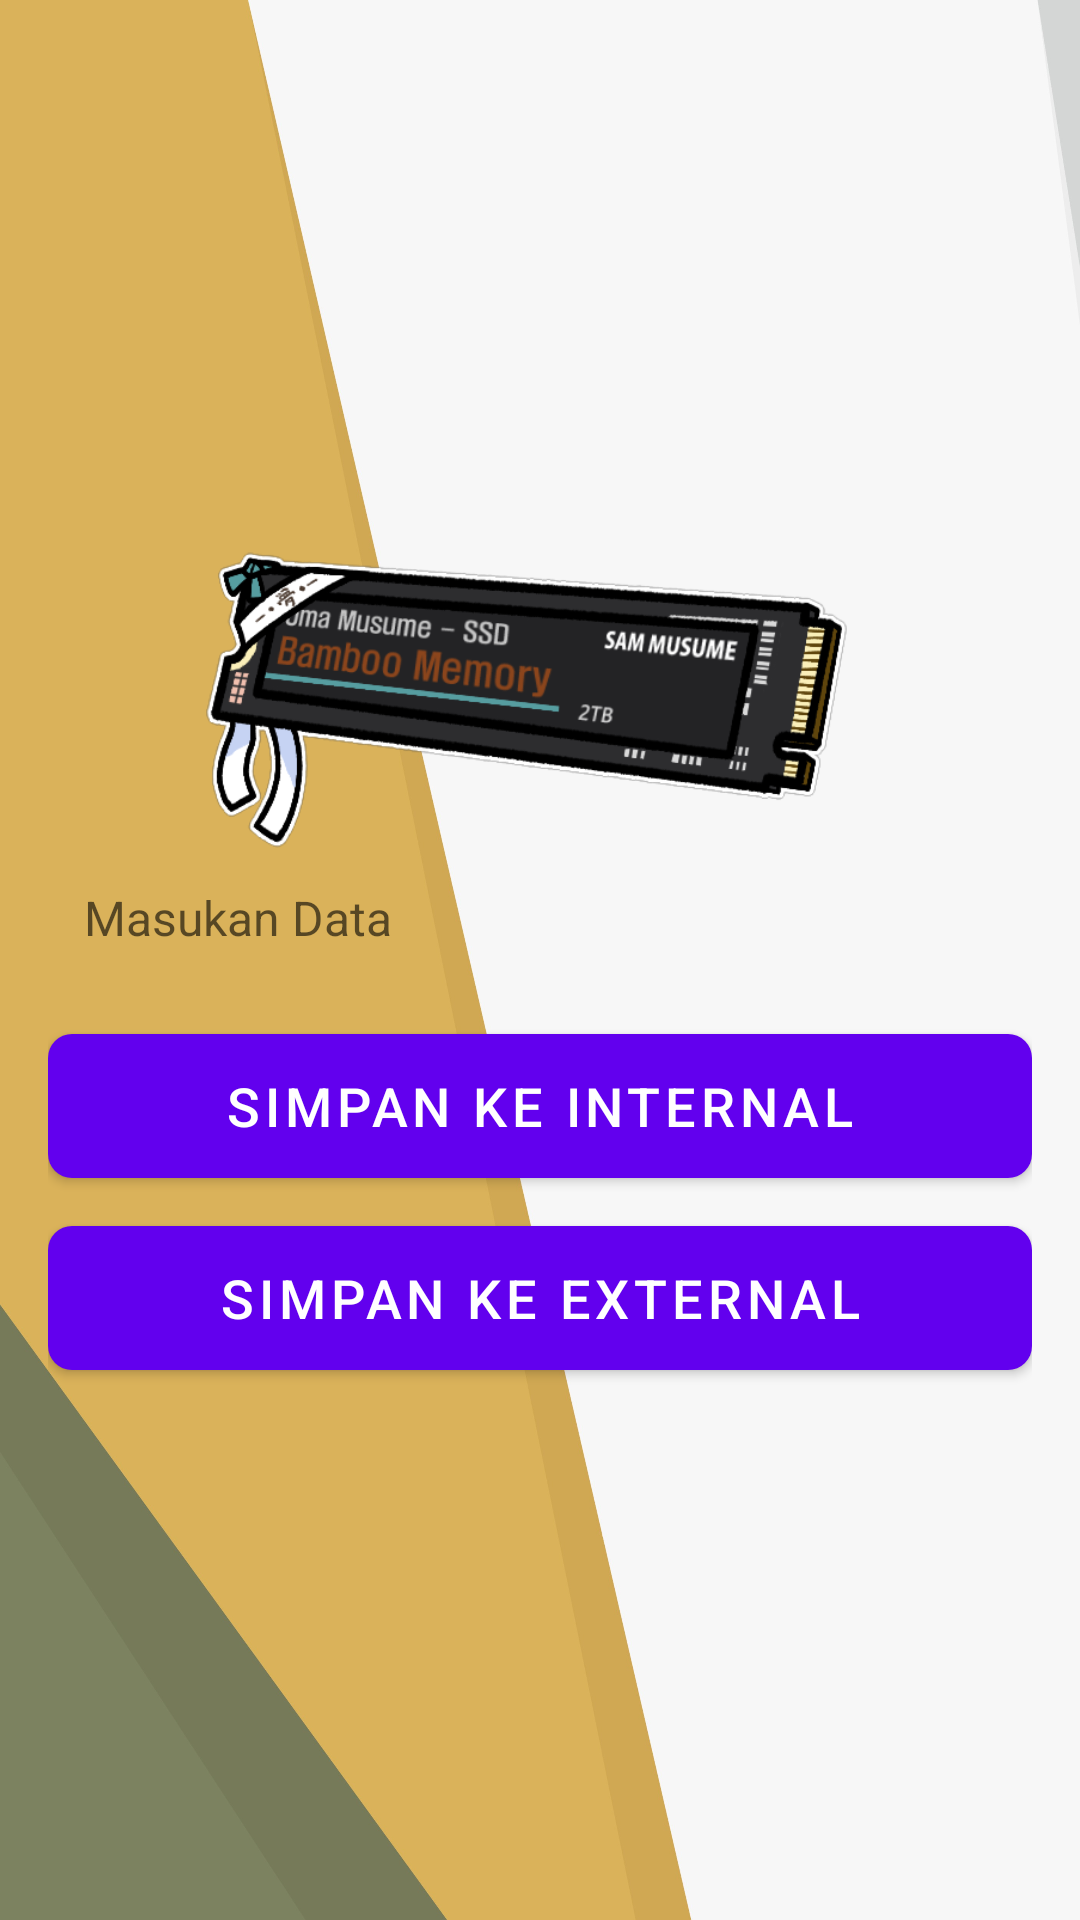

Write the Android layout XML for this screen, with the resource values it uses.
<!-- AndroidManifest.xml: application theme AppTheme -->
<!-- res/layout/activity_storage.xml -->
<?xml version="1.0" encoding="utf-8"?>
<LinearLayout xmlns:android="http://schemas.android.com/apk/res/android"
    xmlns:app="http://schemas.android.com/apk/res-auto"
    xmlns:tools="http://schemas.android.com/tools"
    android:layout_width="match_parent"
    android:layout_height="match_parent"
    android:orientation="vertical"
    android:gravity="center_vertical"
    android:padding="16dp"
    android:background="@drawable/bg5"
    tools:context=".StorageActivity">

    <ImageView
        android:layout_width="300dp"
        android:layout_height="100dp"
        android:layout_gravity="center_horizontal"
        android:adjustViewBounds="true"
        android:scaleType="centerInside"
        android:src="@drawable/storage" />

    <EditText
        android:id="@+id/input_data"
        android:layout_width="match_parent"
        android:layout_height="wrap_content"
        android:hint="Masukan Data"
        android:inputType="textPersonName"
        android:textSize="16sp"
        android:padding="12dp"
        android:background="@drawable/edittext_background"
        android:imeOptions="actionDone"
        android:singleLine="true" />

    <Button
        android:id="@+id/save_internal"
        android:layout_width="match_parent"
        android:layout_height="wrap_content"
        android:layout_marginTop="16dp"
        android:text="Simpan ke Internal"
        android:textColor="@android:color/white"
        android:textSize="18sp"
        android:background="@drawable/button_background" />

    <Button
        android:id="@+id/save_external"
        android:layout_width="match_parent"
        android:layout_height="wrap_content"
        android:layout_marginTop="16dp"
        android:text="Simpan ke External"
        android:textColor="@android:color/white"
        android:textSize="18sp"
        android:background="@drawable/button_background" />

</LinearLayout>
<!-- resources referenced by this layout -->
<resources>
  <!-- drawable bg5: jpg bitmap (drawable, 272825 bytes) -->
  <!-- drawable button_background (drawable) -->
  <?xml version="1.0" encoding="utf-8"?>
  <selector xmlns:android="http://schemas.android.com/apk/res/android">
      <item android:state_pressed="true">
          <shape>
              <solid android:color="@color/darker_gray" />
              <corners android:radius="8dp" />
          </shape>
      </item>
      <item>
          <shape>
              <solid android:color="@color/gray" />
              <corners android:radius="8dp" />
          </shape>
      </item>
  </selector>
  <!-- drawable storage: png bitmap (drawable, 72711 bytes) -->
  <color name="darker_gray">#A9A9A9</color>
  <color name="gray">#808080</color>
</resources>
